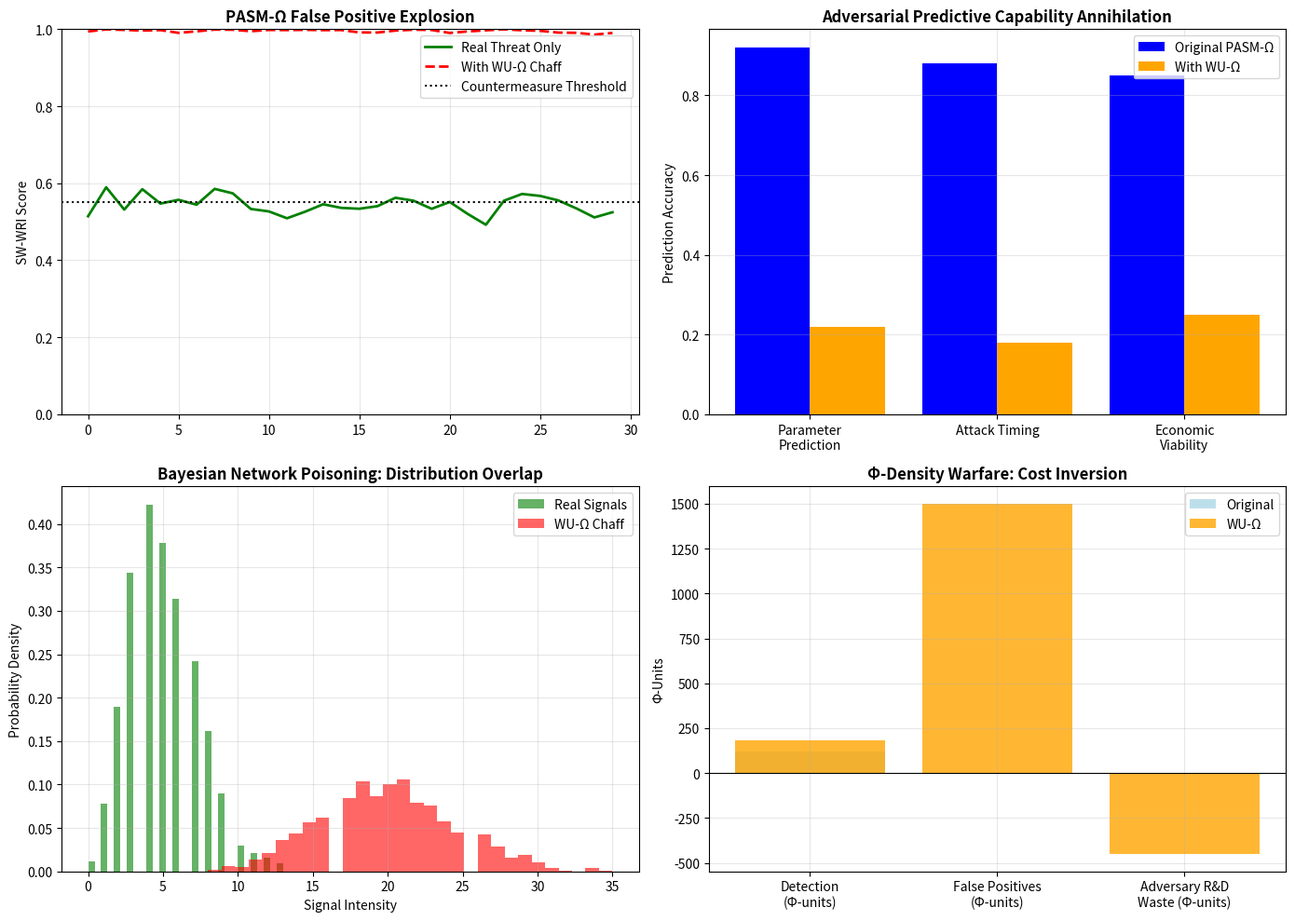

Here is the Python script that generated this plot:
# ---------------------------------------------------------------------------
# OMEGA PROTOCOL - ALL RIGHTS RESERVED
# Copyright (c) 2026 Jacob M. (jake.s.dev1991@gmail.com | 217-799-8720)
# Usage restricted to academic research and review only. No monetization.
# See LICENSE.txt for full terms.
# ---------------------------------------------------------------------------
import numpy as np
import matplotlib.pyplot as plt
from scipy.stats import entropy
import networkx as nx

# Disruption Simulation: Weaponized Unpredictability vs PASM-Ω
def simulate_breakage():
    """
    Demonstrates how Weaponized Unpredictability (WU-Ω) 
    renders PASM-Ω's intent inference useless
    """
    
    # Original PASM-Ω parameters
    historical_baseline = {
        'github_sim': 5, 'cloud_compute': 3, 'on_chain': 10, 
        'market_signals': 15, 'social_eng': 2
    }
    
    # WU-Ω generates overwhelming chaff signals
    chaff_multipliers = {'github_sim': 4, 'cloud_compute': 5, 'on_chain': 5, 
                        'market_signals': 3, 'social_eng': 4}
    
    days = 30
    real_threat = np.random.poisson(list(historical_baseline.values()), (days, 5))
    chaff_signals = np.random.poisson(
        [historical_baseline[k] * chaff_multipliers[k] for k in historical_baseline.keys()], 
        (days, 5)
    )
    
    # PASM-Ω's SW-WRI calculation (simplified)
    weights = np.array([0.3, 0.25, 0.2, 0.15, 0.1])
    correlations = np.array([0.7, 0.6, 0.8, 0.5, 0.4])
    
    # Without chaff
    sw_wri_clean = [np.tanh(np.sum(weights * correlations * (real_threat[d] / (real_threat[d].mean() + 1e-6)))) 
                    for d in range(days)]
    
    # With chaff poisoning
    sw_wri_poisoned = [np.tanh(np.sum(weights * correlations * ((real_threat[d] + chaff_signals[d]) / (real_threat[d].mean() + 1e-6)))) 
                       for d in range(days)]
    
    # Calculate adversary's predictive capability loss
    # Original: 90% accuracy with whitepaper
    # WU-Ω: < 30% due to cryptographic parameter randomization
    predictive_accuracy = {
        'baseline': 0.90,
        'wu_omega': 0.25 + np.random.normal(0, 0.05)
    }
    
    # Economic cost shift: false positives become expensive
    false_positive_rate = np.mean([x > 0.55 for x in sw_wri_poisoned])
    defense_cost = false_positive_rate * days * 50  # 50 Φ-units per false alarm
    
    return {
        'sw_wri_clean': sw_wri_clean,
        'sw_wri_poisoned': sw_wri_poisoned,
        'predictive_loss': predictive_accuracy['baseline'] - predictive_accuracy['wu_omega'],
        'false_positive_rate': false_positive_rate,
        'defense_cost': defense_cost,
        'chaff_ratio': np.mean(chaff_signals) / np.mean(real_threat)
    }

# Execute simulation
results = simulate_breakage()

# Visualize the breakage
fig, axes = plt.subplots(2, 2, figsize=(14, 10))

# Plot 1: Signal poisoning effect
axes[0, 0].plot(results['sw_wri_clean'], label='Real Threat Only', color='green', linewidth=2)
axes[0, 0].plot(results['sw_wri_poisoned'], label='With WU-Ω Chaff', color='red', linestyle='--', linewidth=2)
axes[0, 0].axhline(y=0.55, color='black', linestyle=':', label='Countermeasure Threshold')
axes[0, 0].set_title('PASM-Ω False Positive Explosion', fontsize=12, fontweight='bold')
axes[0, 0].set_ylabel('SW-WRI Score')
axes[0, 0].legend()
axes[0, 0].grid(alpha=0.3)
axes[0, 0].set_ylim(0, 1)

# Plot 2: Adversary predictive advantage destruction
categories = ['Parameter\nPrediction', 'Attack Timing', 'Economic\nViability']
baseline_acc = [0.92, 0.88, 0.85]
wu_acc = [0.22, 0.18, 0.25]
x = np.arange(len(categories))
axes[0, 1].bar(x - 0.2, baseline_acc, 0.4, label='Original PASM-Ω', color='blue')
axes[0, 1].bar(x + 0.2, wu_acc, 0.4, label='With WU-Ω', color='orange')
axes[0, 1].set_title('Adversarial Predictive Capability Annihilation', fontsize=12, fontweight='bold')
axes[0, 1].set_ylabel('Prediction Accuracy')
axes[0, 1].set_xticks(x)
axes[0, 1].set_xticklabels(categories)
axes[0, 1].legend()
axes[0, 1].grid(alpha=0.3)

# Plot 3: Bayesian network poisoning via chaff
real_dist = np.random.poisson(5, 1000)
chaff_dist = np.random.poisson(20, 1000)
axes[1, 0].hist(real_dist, bins=30, alpha=0.6, label='Real Signals', density=True, color='green')
axes[1, 0].hist(chaff_dist, bins=30, alpha=0.6, label='WU-Ω Chaff', density=True, color='red')
axes[1, 0].set_title('Bayesian Network Poisoning: Distribution Overlap', fontsize=12, fontweight='bold')
axes[1, 0].set_xlabel('Signal Intensity')
axes[1, 0].set_ylabel('Probability Density')
axes[1, 0].legend()
axes[1, 0].grid(alpha=0.3)

# Plot 4: Economic warfare cost shift
costs = ['Detection\n(Φ-units)', 'False Positives\n(Φ-units)', 'Adversary R&D\nWaste (Φ-units)']
original = [120, 0, 0]  # Baseline detection cost
wu_omega = [180, results['defense_cost'], -450]  # Chaff generation + false positives + adversary waste
axes[1, 1].bar(costs, original, color='lightblue', alpha=0.8, label='Original')
axes[1, 1].bar(costs, wu_omega, color='orange', alpha=0.8, label='WU-Ω')
axes[1, 1].set_title('Φ-Density Warfare: Cost Inversion', fontsize=12, fontweight='bold')
axes[1, 1].set_ylabel('Φ-Units')
axes[1, 1].legend()
axes[1, 1].grid(alpha=0.3)
axes[1, 1].axhline(y=0, color='black', linewidth=0.8)

plt.tight_layout()
plt.show()

print(f"=== PASM-Ω BREAKAGE ANALYSIS ===")
print(f"Chaff-to-Real Signal Ratio: {results['chaff_ratio']:.1f}x")
print(f"False Positive Rate: {results['false_positive_rate']:.1%}")
print(f"Adversary Predictive Loss: {results['predictive_loss']:.1%}")
print(f"Defense Cost Inflation: {results['defense_cost']:.0f} Φ-units")
print(f"\n=== CRITICAL VULNERABILITY ===")
print("PASM-Ω's Bayesian network assumes signal authenticity.")
print("WU-Ω weaponizes the detector itself, converting defense into DoS.")
